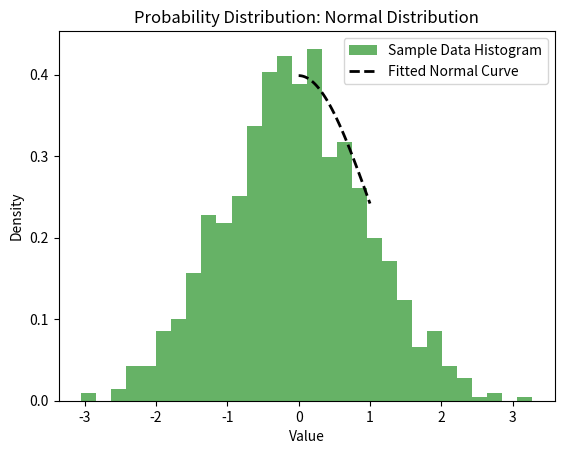

Recreate this plot in Python.
import numpy as np
from scipy import stats
import matplotlib.pyplot as plt

# 1. Define distribution parameters (e.g., Normal Distribution: mean = 0, std = 1)
mu, std = 0, 1

# 2. Calculate probability values (PDF and CDF)
x_val = 1.96
pdf_value = stats.norm.pdf(x_val, loc=mu, scale=std)
cdf_value = stats.norm.cdf(x_val, loc=mu, scale=std)
print(f"PDF at x={x_val}: {pdf_value:.4f}")
print(f"CDF at x={x_val}: {cdf_value:.4f}")

# 3. Generate data for histogram and fitted curve visualization
data = np.random.normal(mu, std, 1000)
xmin, xmax = plt.xlim()
x = np.linspace(xmin, xmax, 100)
p = stats.norm.pdf(x, mu, std)

# Plotting
plt.hist(data, bins=30, density=True, alpha=0.6, color='g', label='Sample Data Histogram')
plt.plot(x, p, 'k--', linewidth=2, label='Fitted Normal Curve')
plt.title("Probability Distribution: Normal Distribution")
plt.xlabel("Value")
plt.ylabel("Density")
plt.legend()
plt.show()
